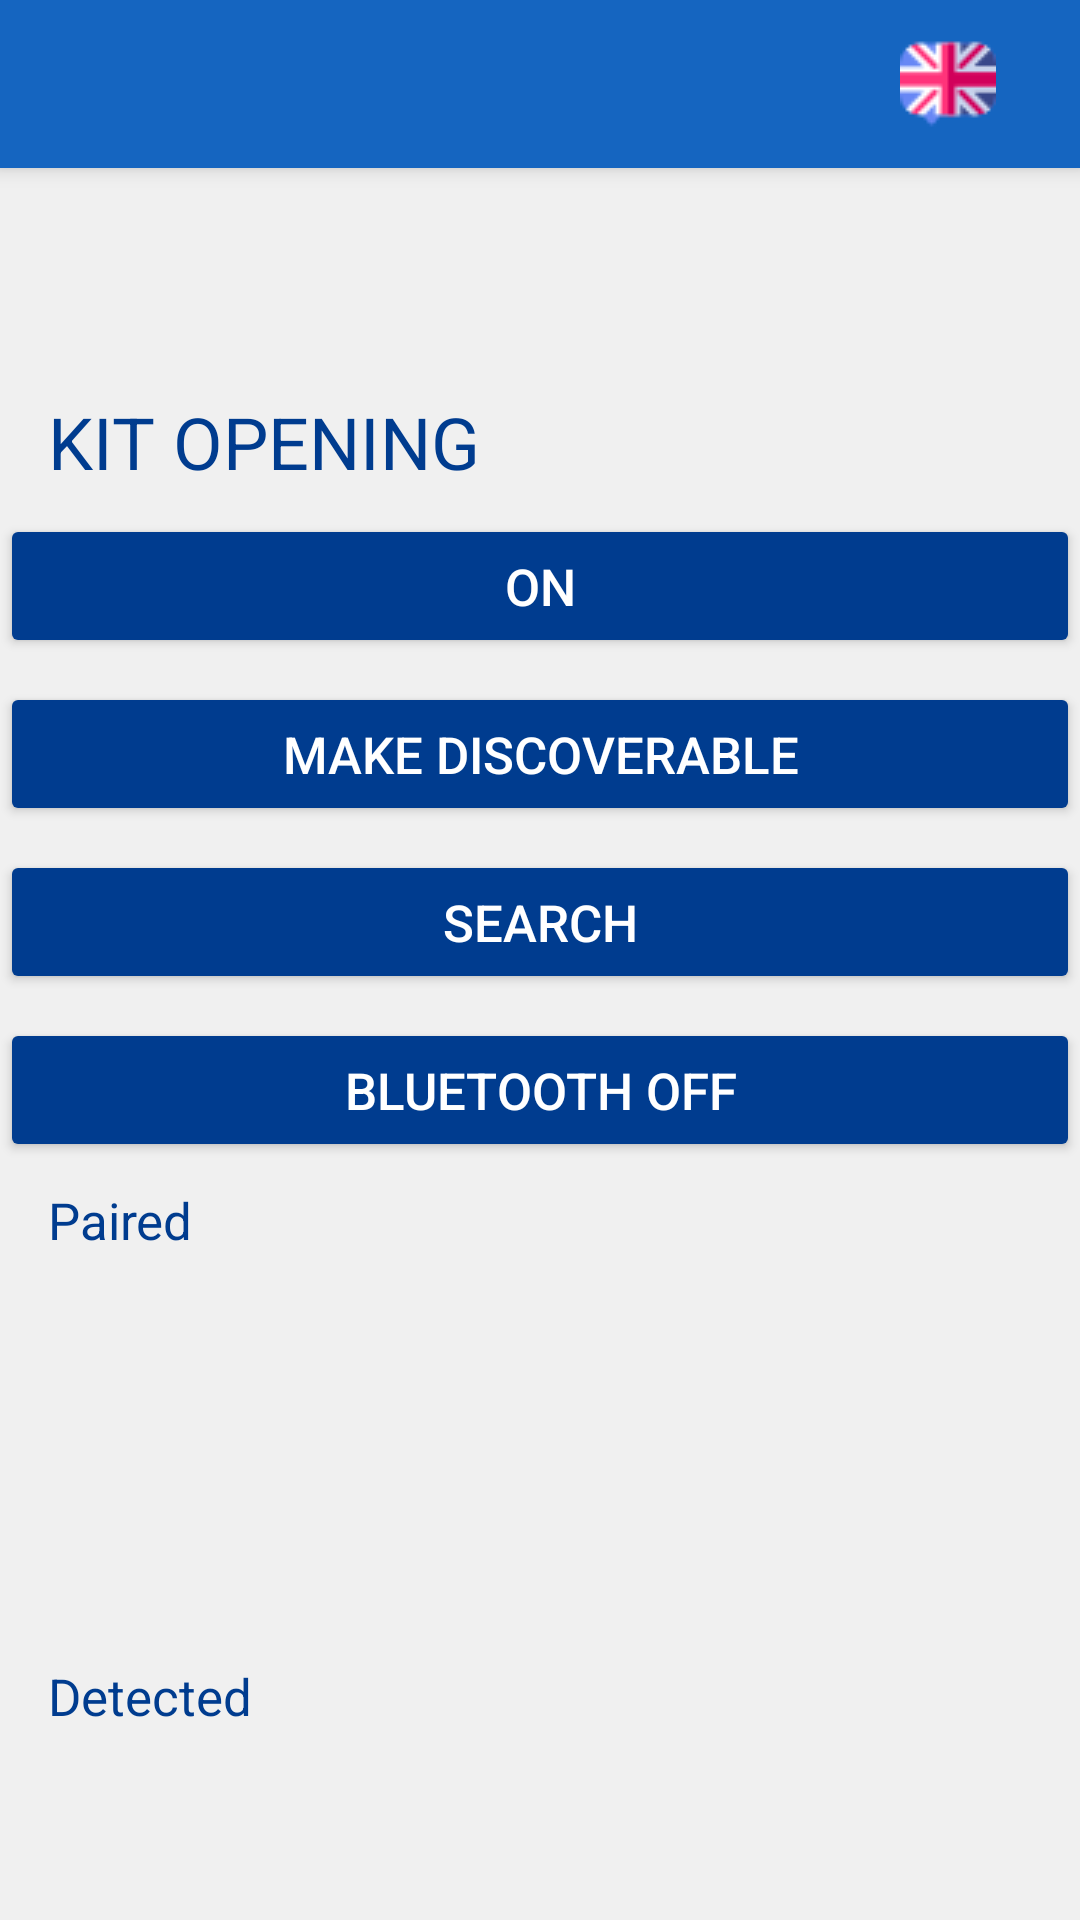

This screen was rendered from an Android layout file. Write that file and the resources it references.
<!-- AndroidManifest.xml: application theme AppTheme -->
<!-- res/layout/activity_kit_opening.xml -->
<?xml version="1.0" encoding="utf-8"?>
<android.support.v4.widget.DrawerLayout xmlns:android="http://schemas.android.com/apk/res/android"
    xmlns:app="http://schemas.android.com/apk/res-auto"
    xmlns:tools="http://schemas.android.com/tools"
    android:id="@+id/drawer_layout"
    android:layout_width="match_parent"
    android:layout_height="match_parent"
    android:fitsSystemWindows="true"
    tools:context=".PersonalDataActivity">

    <LinearLayout
        android:layout_width="match_parent"
        android:layout_height="match_parent"
        android:orientation="vertical">

        <android.support.v7.widget.Toolbar
            android:id="@+id/toolbar"
            android:layout_width="match_parent"
            android:layout_height="?attr/actionBarSize"
            android:background="@color/colorPrimary"
            android:elevation="4dp"
            android:theme="@style/ThemeOverlay.AppCompat.Dark.ActionBar"
            app:popupTheme="@style/ThemeOverlay.AppCompat.Light">

            <ImageButton
                android:id="@+id/imgBtnLanguage"
                android:layout_width="wrap_content"
                android:layout_height="wrap_content"
                android:layout_gravity="right"
                android:background="@android:color/transparent"
                android:paddingRight="28dp"
                app:srcCompat="@drawable/lang" />

        </android.support.v7.widget.Toolbar>

        <FrameLayout
            android:id="@+id/fragment_container"
            android:layout_width="match_parent"
            android:layout_height="match_parent" />

    </LinearLayout>

    <LinearLayout
        android:layout_width="match_parent"
        android:layout_height="match_parent"
        android:layout_marginTop="?attr/actionBarSize">

        <ScrollView
            android:id="@+id/scroll"
            android:layout_width="match_parent"
            android:layout_height="match_parent"
            android:layout_marginTop="55dp">


            <android.support.constraint.ConstraintLayout
                android:layout_width="match_parent"
                android:layout_height="match_parent">

                
                <TextView
                    android:id="@+id/text_title"
                    android:layout_width="wrap_content"
                    android:layout_height="wrap_content"
                    android:layout_marginStart="@dimen/marginStart"
                    android:layout_marginTop="20dp"
                    android:text="@string/kitOpening"
                    android:textSize="24dp"
                    android:textAllCaps="true"
                    app:layout_constraintStart_toStartOf="parent"
                    app:layout_constraintTop_toTopOf="parent" />


                <Button
                    android:id="@+id/buttonOn"
                    android:layout_width="match_parent"
                    android:layout_height="wrap_content"
                    android:layout_marginTop="8dp"
                    android:text="@string/on"
                    android:textColor="#FFFFFF"
                    app:layout_constraintTop_toBottomOf="@+id/text_title"
                    tools:layout_editor_absoluteX="8dp" />

                <Button
                    android:id="@+id/buttonDesc"
                    android:layout_width="fill_parent"
                    android:layout_height="wrap_content"
                    android:layout_marginTop="8dp"
                    android:text="@string/discoverable"
                    android:textColor="#FFFFFF"
                    app:layout_constraintStart_toStartOf="@+id/buttonOn"
                    app:layout_constraintTop_toBottomOf="@+id/buttonOn" />

                <Button
                    android:id="@+id/buttonSearch"
                    android:layout_width="match_parent"
                    android:layout_height="wrap_content"
                    android:layout_marginTop="8dp"
                    android:text="@string/search"
                    android:textColor="#FFFFFF"
                    app:layout_constraintTop_toBottomOf="@+id/buttonDesc"
                    tools:layout_editor_absoluteX="-16dp" />

                <Button
                    android:id="@+id/buttonOff"
                    android:layout_width="match_parent"
                    android:layout_height="wrap_content"
                    android:layout_marginTop="8dp"
                    android:text="@string/off"
                    android:textColor="#FFFFFF"
                    app:layout_constraintTop_toBottomOf="@+id/buttonSearch"
                    tools:layout_editor_absoluteX="-30dp" />

                <ListView
                    android:id="@+id/listViewPaired"
                    android:layout_width="match_parent"
                    android:layout_height="120dp"
                    android:layout_marginTop="8dp"
                    app:layout_constraintTop_toBottomOf="@+id/textViewPaired"
                    tools:layout_editor_absoluteX="0dp">

                </ListView>

                <ListView
                    android:id="@+id/listViewDetected"
                    android:layout_width="match_parent"
                    android:layout_height="match_parent"
                    android:layout_marginTop="8dp"
                    app:layout_constraintTop_toBottomOf="@+id/textViewDetected"
                    tools:layout_editor_absoluteX="0dp">

                </ListView>

                <TextView
                    android:id="@+id/textViewDetected"
                    android:layout_width="wrap_content"
                    android:layout_height="wrap_content"
                    android:layout_marginStart="@dimen/marginStart"
                    android:layout_marginTop="8dp"
                    android:text="@string/detected"
                    app:layout_constraintStart_toStartOf="parent"
                    app:layout_constraintTop_toBottomOf="@+id/listViewPaired" />

                <TextView
                    android:id="@+id/textViewPaired"
                    android:layout_width="wrap_content"
                    android:layout_height="wrap_content"
                    android:layout_marginStart="@dimen/marginStart"
                    android:layout_marginTop="8dp"
                    android:text="@string/paired"
                    app:layout_constraintStart_toStartOf="parent"
                    app:layout_constraintTop_toBottomOf="@+id/buttonOff" />
            </android.support.constraint.ConstraintLayout>
        </ScrollView>
    </LinearLayout>
    <android.support.design.widget.NavigationView
        android:id="@+id/nav_view"
        android:layout_width="wrap_content"
        android:layout_height="match_parent"
        android:layout_gravity="start"
        app:headerLayout="@layout/nav_header"
        app:menu="@menu/drawer_menu" />
</android.support.v4.widget.DrawerLayout>
<!-- res/layout/nav_header.xml (included above) -->
<?xml version="1.0" encoding="utf-8"?>
<LinearLayout xmlns:android="http://schemas.android.com/apk/res/android"
    android:layout_width="match_parent"
    android:layout_height="176dp"
    android:layout_gravity="bottom"
    android:background="@color/colorAccent"
    android:orientation="horizontal"
    android:padding="16dp"
    android:theme="@style/ThemeOverlay.AppCompat.Dark">

    <ImageView
        android:layout_width="114dp"
        android:layout_height="64dp"
        android:layout_marginTop="50dp"
        android:paddingRight="30dp"
        android:src="@drawable/asilapp" />

    <TextView
        android:layout_width="wrap_content"
        android:layout_height="33dp"
        android:layout_marginTop="70dp"
        android:paddingRight="30dp"
        android:text="@string/app_name"
        android:textAppearance="@style/TextAppearance.AppCompat.Body1"
        android:textColor="@color/common_google_signin_btn_text_dark_default"
        android:textSize="@dimen/titleTextSize" />


</LinearLayout>
<!-- resources referenced by this layout -->
<resources>
  <color name="colorAccent">#26c6da</color>
  <color name="colorPrimary">#1565c0</color>
  <dimen name="marginStart">16dp</dimen>
  <dimen name="titleTextSize">24dp</dimen>
  <!-- drawable asilapp: png bitmap (drawable, 35389 bytes) -->
  <!-- drawable lang: png bitmap (drawable, 1493 bytes) -->
  <string name="app_name" translatable="false">asilApp</string>
  <string name="detected">Detected</string>
  <string name="discoverable">Make discoverable</string>
  <string name="kitOpening">Kit opening</string>
  <string name="off">Bluetooth Off</string>
  <string name="on">ON</string>
  <string name="paired">Paired</string>
  <string name="search">Search</string>
  <style name="AppTheme" parent="Theme.AppCompat.Light.NoActionBar">
          <item name="colorPrimary">@color/colorPrimary</item>
          <item name="colorPrimaryDark">@color/colorPrimaryDark</item>
          <item name="colorAccent">@color/colorAccent</item>
          <item name="colorButtonNormal">@color/colorPrimaryDark</item>
          <item name="android:textColor">@color/colorPrimaryDark</item>
          <item name="android:windowBackground">@color/window_background</item>
          <item name="android:textSize">17sp</item>
          <item name="android:editTextColor">#3E3E3E</item>
      </style>
  <color name="colorPrimaryDark">#003c8f</color>
  <color name="window_background">#F0F0F0</color>
</resources>
